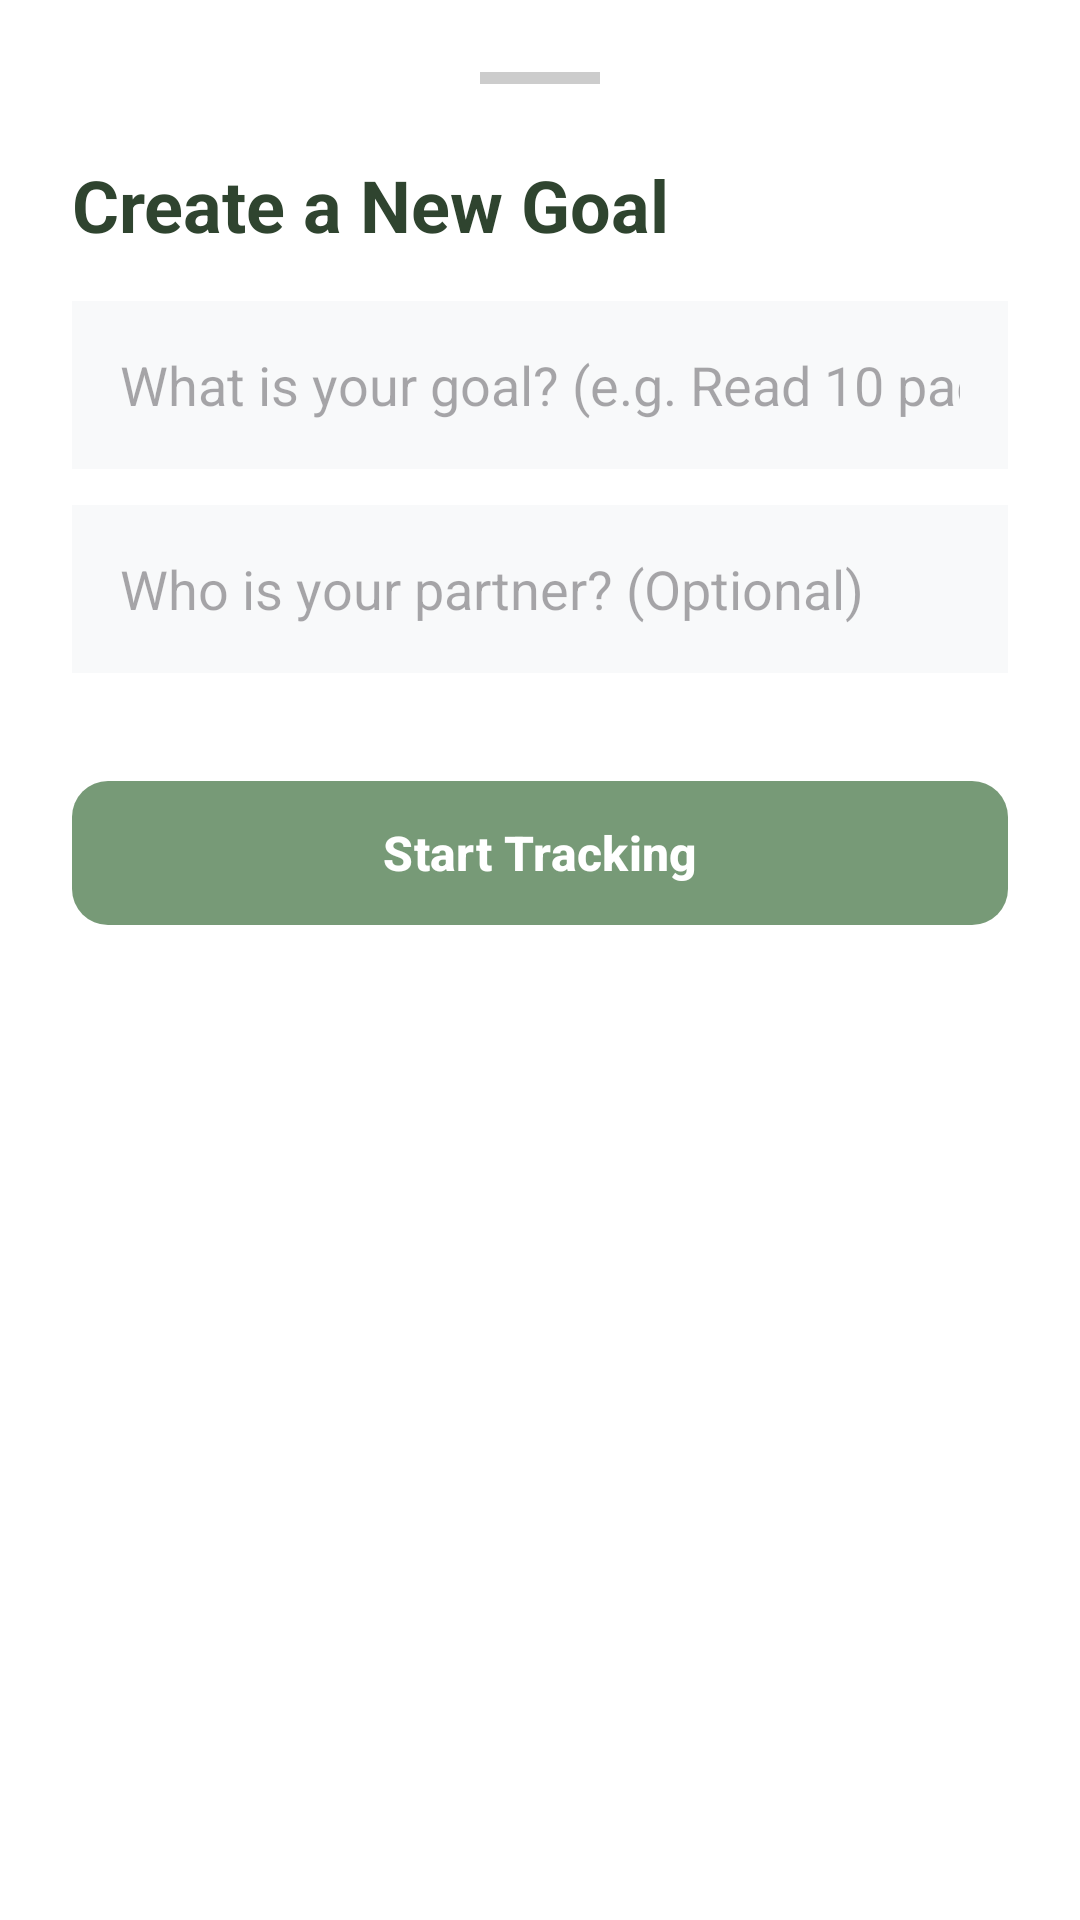

Here is an Android app screen rendered from its layout file. Give the layout XML and the strings, colors and styles it references.
<!-- AndroidManifest.xml: application theme Theme.TheHerd -->
<!-- res/layout/bottom_sheet_new_commitment.xml -->
<?xml version="1.0" encoding="utf-8"?>
<LinearLayout xmlns:android="http://schemas.android.com/apk/res/android"
    xmlns:app="http://schemas.android.com/apk/res-auto"
    android:layout_width="match_parent"
    android:layout_height="wrap_content"
    android:background="#FFFFFF"
    android:orientation="vertical"
    android:padding="24dp">

    <View
        android:layout_width="40dp"
        android:layout_height="4dp"
        android:layout_gravity="center"
        android:layout_marginBottom="24dp"
        android:background="#CCCCCC" />

    <TextView
        android:layout_width="wrap_content"
        android:layout_height="wrap_content"
        android:text="Create a New Goal"
        android:textColor="#2F442F"
        android:textSize="24sp"
        android:textStyle="bold"
        android:layout_marginBottom="16dp"/>

    <EditText
        android:id="@+id/inputActivityName"
        android:layout_width="match_parent"
        android:layout_height="56dp"
        android:hint="What is your goal? (e.g. Read 10 pages)"
        android:background="#F8F9FA"
        android:paddingHorizontal="16dp"
        android:layout_marginBottom="12dp"
        android:inputType="textCapSentences"/>

    <EditText
        android:id="@+id/inputPartnerName"
        android:layout_width="match_parent"
        android:layout_height="56dp"
        android:hint="Who is your partner? (Optional)"
        android:background="#F8F9FA"
        android:paddingHorizontal="16dp"
        android:layout_marginBottom="32dp"
        android:inputType="textCapWords"/>

    <com.google.android.material.button.MaterialButton
        android:id="@+id/btnSaveCommitment"
        android:layout_width="match_parent"
        android:layout_height="56dp"
        android:text="Start Tracking"
        android:textSize="16sp"
        android:textStyle="bold"
        app:backgroundTint="#779A77"
        app:cornerRadius="12dp" />

</LinearLayout>
<!-- resources referenced by this layout -->
<resources>
  <style name="Theme.TheHerd" parent="Base.Theme.TheHerd" />
  <style name="Base.Theme.TheHerd" parent="Theme.Material3.DayNight.NoActionBar">
          
          
          <item name="android:windowLightStatusBar">false</item>
      </style>
</resources>
